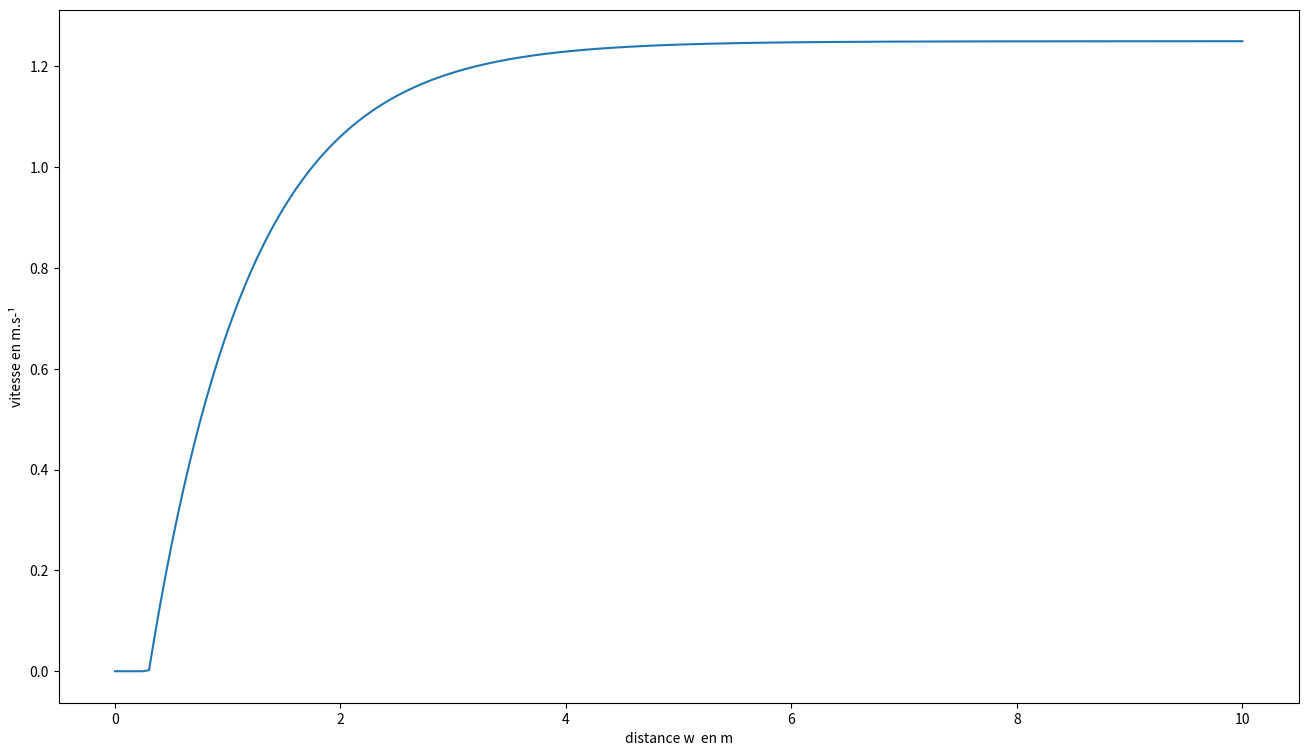

Reproduce this figure in Python.
import numpy as np
import matplotlib.pyplot as plt

U = 1.25 # vitesse m.s-¹
Wm = 0.3 # distance minimale entre la voiture et celle qui la précède m
Ws = 0.9 # m
ww = np.linspace(0, 10, 200)

def phi(ww):
    PHI = (U*(1 - np.exp(- (ww-Wm)/Ws)))
    return (ww >= Wm)* PHI

plt.figure(figsize=[16,9])
plt.xlabel('distance w  en m')
plt.ylabel('vitesse en m.s-¹')
plt.plot(ww, phi(ww))
plt.savefig('phi(ww).png', dpi=300)
plt.show()